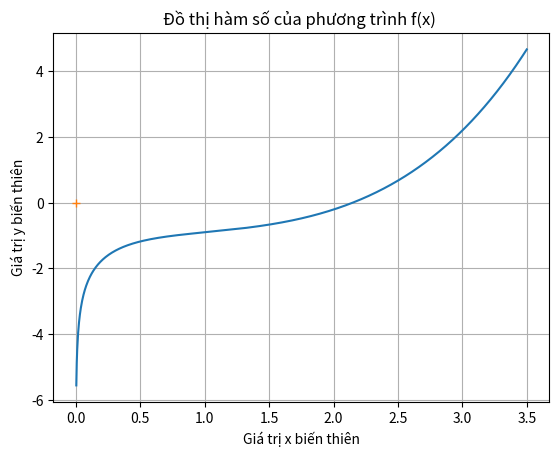

This figure's Python source:
import numpy as np
import matplotlib.pyplot as plt

#Hàm f(x) - sửa một hàm bất kì mà bạn muốn
def f(x):
    return np.log(3 * x) + pow(2, x) - 2 * x -2

# Vẽ đồ thị hàm số
plt.xlabel("Giá trị x biến thiên")
plt.ylabel("Giá trị y biến thiên")
plt.title("Đồ thị hàm số của phương trình f(x) ")
x = np.linspace(0,3.5 , 1000)
plt.plot(x, f(x))
plt.plot(0, 0, '+')
plt.plot(0, )
plt.grid()
plt.show()